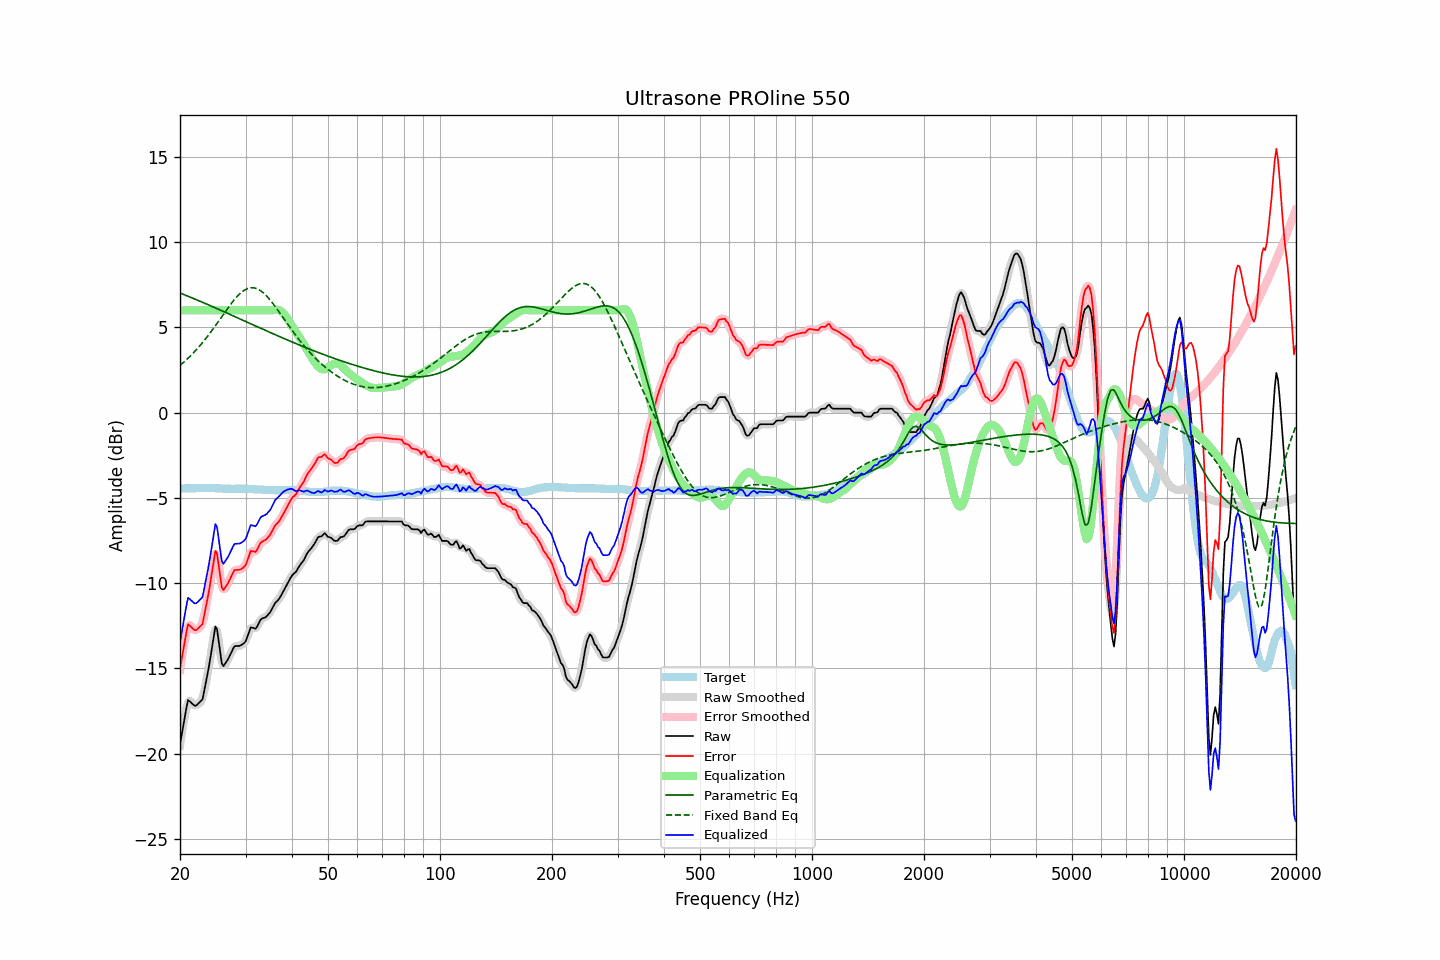

Values plotted in this chart, from the file beside it:
frequency, raw, error, smoothed, error_smoothed, equalization, parametric_eq, fixed_band_eq, equalized_raw, equalized_smoothed, target
20.00, -19.46, -15.01, -19.54, -15.08, 6.00, 7.02, 2.77, -13.46, -13.54, -4.45
20.20, -18.93, -14.48, -18.88, -14.43, 6.00, 6.98, 2.85, -12.93, -12.88, -4.45
20.40, -18.38, -13.93, -18.30, -13.85, 6.00, 6.94, 2.93, -12.38, -12.30, -4.45
20.61, -17.87, -13.43, -17.80, -13.36, 6.00, 6.90, 3.02, -11.87, -11.80, -4.44
20.81, -17.32, -12.87, -17.31, -12.87, 6.00, 6.86, 3.10, -11.32, -11.31, -4.44
21.02, -16.85, -12.41, -17.00, -12.56, 6.00, 6.83, 3.19, -10.85, -11.00, -4.44
21.23, -16.93, -12.49, -16.90, -12.46, 6.00, 6.79, 3.28, -10.93, -10.90, -4.44
21.44, -17.01, -12.58, -16.97, -12.53, 6.00, 6.75, 3.38, -11.01, -10.97, -4.43
21.66, -17.10, -12.67, -17.11, -12.68, 6.00, 6.71, 3.47, -11.10, -11.11, -4.43
21.87, -17.18, -12.75, -17.16, -12.73, 6.00, 6.67, 3.57, -11.18, -11.16, -4.43
22.09, -17.19, -12.76, -17.17, -12.73, 6.00, 6.63, 3.67, -11.19, -11.17, -4.43
22.31, -17.10, -12.68, -17.11, -12.68, 6.00, 6.59, 3.78, -11.10, -11.11, -4.42
22.54, -17.01, -12.58, -17.05, -12.63, 6.00, 6.55, 3.88, -11.01, -11.05, -4.43
22.76, -16.92, -12.50, -16.94, -12.51, 6.00, 6.51, 3.99, -10.92, -10.94, -4.42
22.99, -16.82, -12.40, -16.72, -12.29, 6.00, 6.47, 4.11, -10.82, -10.72, -4.42
23.22, -16.35, -11.93, -16.37, -11.94, 6.00, 6.43, 4.22, -10.35, -10.37, -4.42
23.45, -15.87, -11.44, -15.91, -11.49, 6.00, 6.39, 4.34, -9.87, -9.91, -4.42
23.69, -15.39, -10.97, -15.39, -10.97, 6.00, 6.35, 4.46, -9.39, -9.39, -4.42
23.92, -14.88, -10.47, -14.87, -10.45, 6.00, 6.31, 4.58, -8.88, -8.87, -4.41
24.16, -14.32, -9.90, -14.32, -9.90, 6.00, 6.27, 4.71, -8.32, -8.32, -4.42
24.40, -13.72, -9.30, -13.67, -9.24, 6.00, 6.23, 4.84, -7.72, -7.67, -4.42
24.65, -13.15, -8.72, -13.05, -8.63, 6.00, 6.18, 4.97, -7.15, -7.05, -4.42
24.89, -12.54, -8.11, -12.73, -8.30, 6.00, 6.14, 5.10, -6.54, -6.73, -4.43
25.14, -12.69, -8.26, -12.81, -8.37, 6.00, 6.10, 5.23, -6.69, -6.81, -4.43
25.39, -13.37, -8.93, -13.31, -8.87, 6.00, 6.06, 5.36, -7.37, -7.31, -4.44
25.65, -14.03, -9.58, -14.03, -9.59, 6.00, 6.02, 5.50, -8.03, -8.03, -4.44
25.91, -14.70, -10.24, -14.57, -10.12, 6.00, 5.98, 5.63, -8.70, -8.57, -4.45
26.16, -14.87, -10.41, -14.80, -10.35, 6.00, 5.93, 5.76, -8.87, -8.80, -4.45
26.43, -14.73, -10.27, -14.80, -10.34, 6.00, 5.89, 5.90, -8.73, -8.80, -4.46
26.69, -14.59, -10.13, -14.62, -10.16, 6.00, 5.85, 6.03, -8.59, -8.62, -4.46
26.96, -14.44, -9.98, -14.43, -9.97, 6.00, 5.81, 6.16, -8.44, -8.43, -4.46
27.23, -14.25, -9.79, -14.25, -9.78, 6.00, 5.76, 6.29, -8.25, -8.25, -4.46
27.50, -14.05, -9.58, -14.04, -9.57, 6.00, 5.72, 6.41, -8.05, -8.04, -4.47
27.77, -13.85, -9.38, -13.86, -9.39, 6.00, 5.68, 6.53, -7.85, -7.86, -4.47
28.05, -13.69, -9.23, -13.73, -9.27, 6.00, 5.64, 6.65, -7.69, -7.73, -4.46
28.33, -13.69, -9.23, -13.68, -9.22, 6.00, 5.59, 6.75, -7.69, -7.68, -4.46
28.62, -13.68, -9.22, -13.67, -9.21, 6.00, 5.55, 6.86, -7.68, -7.67, -4.46
28.90, -13.68, -9.22, -13.67, -9.21, 6.00, 5.51, 6.95, -7.68, -7.67, -4.46
29.19, -13.64, -9.18, -13.64, -9.17, 6.00, 5.47, 7.04, -7.64, -7.64, -4.46
29.48, -13.57, -9.11, -13.59, -9.13, 6.00, 5.42, 7.11, -7.57, -7.59, -4.46
29.78, -13.50, -9.04, -13.50, -9.03, 6.00, 5.38, 7.18, -7.50, -7.50, -4.46
30.08, -13.38, -8.91, -13.34, -8.88, 6.00, 5.34, 7.23, -7.38, -7.34, -4.47
30.38, -13.12, -8.65, -13.11, -8.63, 6.00, 5.30, 7.28, -7.12, -7.11, -4.47
30.68, -12.86, -8.39, -12.86, -8.38, 6.00, 5.25, 7.30, -6.86, -6.86, -4.47
30.99, -12.59, -8.11, -12.67, -8.19, 6.00, 5.21, 7.32, -6.59, -6.67, -4.48
31.30, -12.61, -8.13, -12.62, -8.13, 6.00, 5.17, 7.32, -6.61, -6.62, -4.48
31.61, -12.64, -8.15, -12.62, -8.13, 6.00, 5.13, 7.32, -6.64, -6.62, -4.49
31.93, -12.67, -8.18, -12.63, -8.13, 6.00, 5.08, 7.29, -6.67, -6.63, -4.49
32.24, -12.54, -8.03, -12.52, -8.02, 6.00, 5.04, 7.26, -6.54, -6.52, -4.50
32.57, -12.35, -7.84, -12.36, -7.85, 6.00, 5.00, 7.22, -6.35, -6.36, -4.51
32.89, -12.16, -7.65, -12.19, -7.68, 6.00, 4.96, 7.16, -6.16, -6.19, -4.51
33.22, -12.08, -7.57, -12.09, -7.57, 6.00, 4.91, 7.09, -6.08, -6.09, -4.51
33.55, -12.04, -7.52, -12.04, -7.51, 6.00, 4.87, 7.01, -6.04, -6.04, -4.52
33.89, -12.01, -7.48, -11.99, -7.46, 6.00, 4.83, 6.92, -6.01, -5.99, -4.53
34.23, -11.93, -7.40, -11.93, -7.39, 6.00, 4.79, 6.83, -5.93, -5.93, -4.53
34.57, -11.82, -7.28, -11.83, -7.29, 6.00, 4.75, 6.72, -5.82, -5.83, -4.54
34.92, -11.72, -7.18, -11.70, -7.16, 6.00, 4.70, 6.61, -5.72, -5.70, -4.54
35.27, -11.55, -7.01, -11.54, -7.00, 6.00, 4.66, 6.49, -5.55, -5.54, -4.54
35.62, -11.37, -6.83, -11.37, -6.83, 6.01, 4.62, 6.37, -5.36, -5.36, -4.54
35.97, -11.19, -6.64, -11.21, -6.67, 6.03, 4.58, 6.25, -5.16, -5.19, -4.55
... 635 more rows
